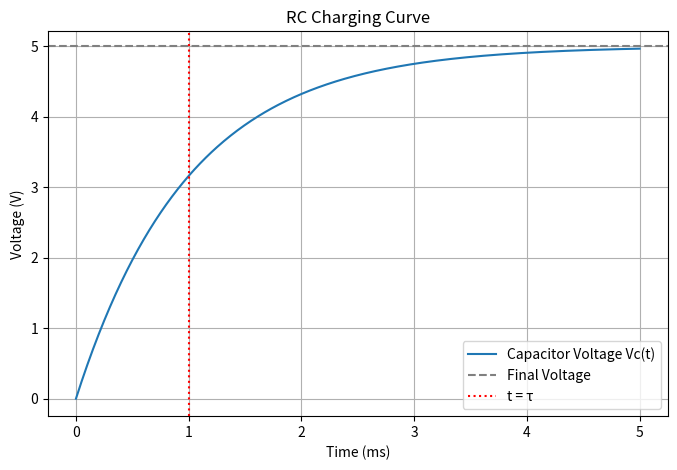

The script that saved this image:
import numpy as np
import matplotlib.pyplot as plt

# Define parameters
V_in = 5.0         # Step input voltage in volts
tau = 0.001        # Time constant in seconds (1 ms)
t = np.linspace(0, 5*tau, 500)  # Time array from 0 to 5 tau

# Calculate capacitor voltage over time
V_c = V_in * (1 - np.exp(-t / tau))

# Plotting
plt.figure(figsize=(8, 5))
plt.plot(t * 1000, V_c, label='Capacitor Voltage Vc(t)')
plt.axhline(V_in, color='gray', linestyle='--', label='Final Voltage')
plt.axvline(tau * 1000, color='red', linestyle=':', label='t = τ')
plt.xlabel('Time (ms)')
plt.ylabel('Voltage (V)')
plt.title('RC Charging Curve')
plt.legend()
plt.grid(True)
plt.show()
